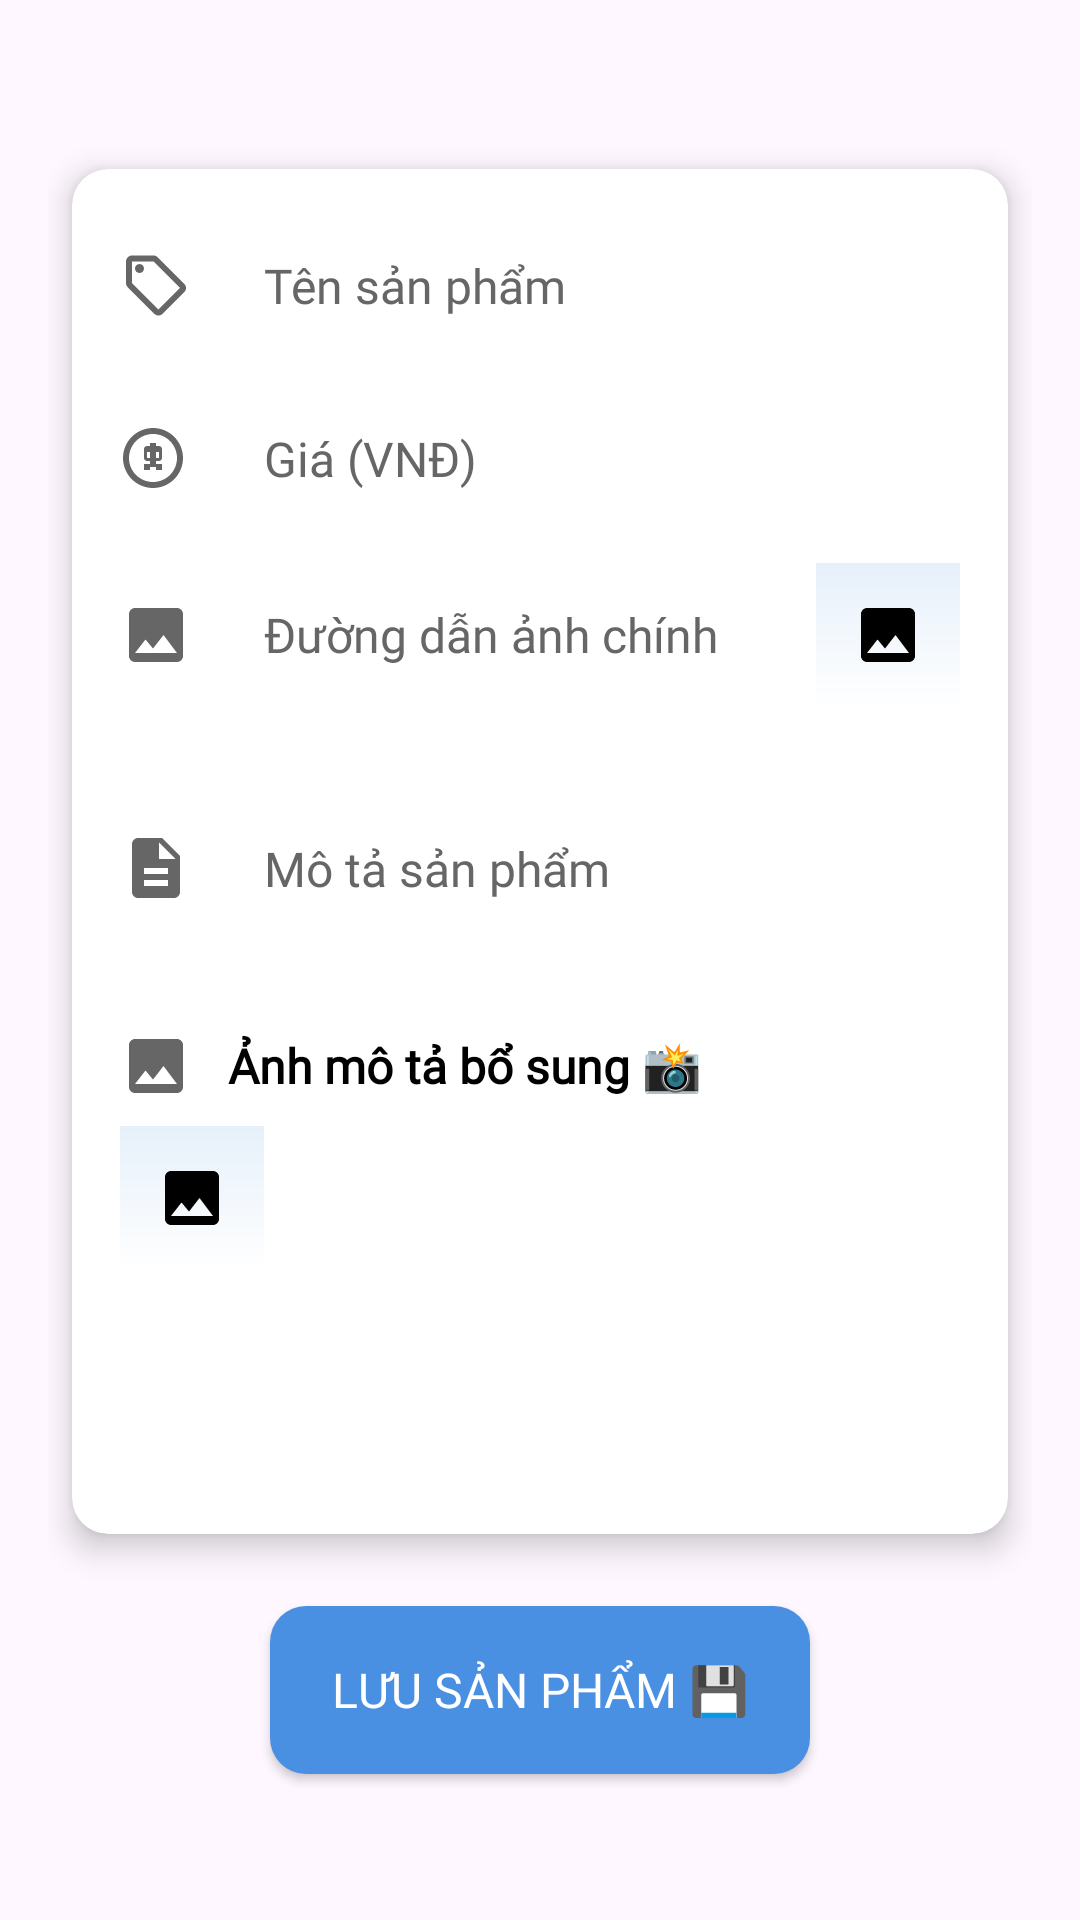

Produce the Android XML layout that renders to this screen, including the resource entries it uses.
<!-- AndroidManifest.xml: application theme Theme.EasyBuy -->
<!-- res/layout/activity_add_product.xml -->
<?xml version="1.0" encoding="utf-8"?>
<LinearLayout xmlns:android="http://schemas.android.com/apk/res/android"
    xmlns:app="http://schemas.android.com/apk/res-auto"
    android:layout_width="match_parent"
    android:layout_height="match_parent"
    android:orientation="vertical"
    android:background="@drawable/gradient_background"
    android:padding="16dp"
    android:gravity="center"
    android:layout_marginTop="40dp">

    
    <androidx.cardview.widget.CardView
        android:layout_gravity="center"
        android:layout_width="match_parent"
        android:layout_height="wrap_content"
        android:layout_margin="8dp"
        app:cardCornerRadius="12dp"
        app:cardElevation="6dp"
        app:cardBackgroundColor="@android:color/white">

        <LinearLayout
            android:layout_width="match_parent"
            android:layout_height="wrap_content"
            android:orientation="vertical"
            android:padding="16dp">

            
            <LinearLayout
                android:layout_width="match_parent"
                android:layout_height="wrap_content"
                android:orientation="horizontal"
                android:gravity="center_vertical"
                android:layout_marginBottom="12dp">

                <ImageView
                    android:layout_width="24dp"
                    android:layout_height="24dp"
                    android:src="@drawable/ic_product_name"
                    android:layout_marginEnd="12dp"
                    app:tint="@color/gray" />

                <EditText
                    android:id="@+id/etProductName"
                    android:layout_width="0dp"
                    android:layout_weight="1"
                    android:layout_height="wrap_content"
                    android:hint="Tên sản phẩm"
                    android:background="@drawable/edittext_rounded_background"
                    android:padding="12dp"
                    android:textSize="16sp"
                    android:fontFamily="@font/jetbrains_mono"
                    android:textColor="@color/black"
                    android:textColorHint="@color/gray" />
            </LinearLayout>

            
            <LinearLayout
                android:layout_width="match_parent"
                android:layout_height="wrap_content"
                android:orientation="horizontal"
                android:gravity="center_vertical"
                android:layout_marginBottom="12dp">

                <ImageView
                    android:layout_width="24dp"
                    android:layout_height="24dp"
                    android:src="@drawable/ic_price"
                    android:layout_marginEnd="12dp"
                    app:tint="@color/gray" />

                <EditText
                    android:id="@+id/etPrice"
                    android:layout_width="0dp"
                    android:layout_weight="1"
                    android:layout_height="wrap_content"
                    android:hint="Giá (VNĐ)"
                    android:inputType="numberDecimal"
                    android:background="@drawable/edittext_rounded_background"
                    android:padding="12dp"
                    android:textSize="16sp"
                    android:fontFamily="@font/jetbrains_mono"
                    android:textColor="@color/black"
                    android:textColorHint="@color/gray" />
            </LinearLayout>

            
            <LinearLayout
                android:layout_width="match_parent"
                android:layout_height="wrap_content"
                android:orientation="horizontal"
                android:gravity="center_vertical"
                android:layout_marginBottom="12dp">

                <ImageView
                    android:layout_width="24dp"
                    android:layout_height="24dp"
                    android:src="@drawable/ic_image"
                    android:layout_marginEnd="12dp"
                    app:tint="@color/gray" />

                <EditText
                    android:id="@+id/etMainImageUrl"
                    android:layout_width="0dp"
                    android:layout_weight="1"
                    android:layout_height="wrap_content"
                    android:hint="Đường dẫn ảnh chính"
                    android:background="@drawable/edittext_rounded_background"
                    android:padding="12dp"
                    android:focusable="false"
                    android:textSize="16sp"
                    android:fontFamily="@font/jetbrains_mono"
                    android:textColor="@color/black"
                    android:textColorHint="@color/gray" />

                <ImageButton
                    android:id="@+id/ibPickImage"
                    android:layout_width="48dp"
                    android:layout_height="48dp"
                    android:src="@drawable/ic_image"
                    android:background="@drawable/rounded_icon_background"
                    android:contentDescription="Chọn ảnh chính"
                    android:layout_marginStart="8dp" />

                <ImageView
                    android:id="@+id/ivProductImage"
                    android:layout_width="80dp"
                    android:layout_height="80dp"
                    android:visibility="gone"
                    android:scaleType="centerCrop"
                    android:layout_marginStart="8dp"
                    android:background="@drawable/image_preview_background" />
            </LinearLayout>

            
            <LinearLayout
                android:layout_width="match_parent"
                android:layout_height="wrap_content"
                android:orientation="horizontal"
                android:gravity="center_vertical"
                android:layout_marginBottom="12dp">

                <ImageView
                    android:layout_width="24dp"
                    android:layout_height="24dp"
                    android:src="@drawable/ic_description"
                    android:layout_marginEnd="12dp"
                    app:tint="@color/gray" />

                <EditText
                    android:id="@+id/etDescription"
                    android:layout_width="0dp"
                    android:layout_weight="1"
                    android:layout_height="wrap_content"
                    android:hint="Mô tả sản phẩm"
                    android:background="@drawable/edittext_rounded_background"
                    android:padding="12dp"
                    android:minLines="3"
                    android:maxLines="5"
                    android:textSize="16sp"
                    android:fontFamily="@font/jetbrains_mono"
                    android:textColor="@color/black"
                    android:textColorHint="@color/gray" />
            </LinearLayout>

            
            <LinearLayout
                android:layout_width="match_parent"
                android:layout_height="wrap_content"
                android:orientation="vertical"
                android:layout_marginBottom="20dp">

                <LinearLayout
                    android:layout_width="match_parent"
                    android:layout_height="wrap_content"
                    android:orientation="horizontal"
                    android:gravity="center_vertical"
                    android:layout_marginBottom="8dp">

                    <ImageView
                        android:layout_width="24dp"
                        android:layout_height="24dp"
                        android:src="@drawable/ic_images"
                        android:layout_marginEnd="12dp"
                        app:tint="@color/gray" />

                    <TextView
                        android:layout_width="0dp"
                        android:layout_weight="1"
                        android:layout_height="wrap_content"
                        android:text="Ảnh mô tả bổ sung 📸"
                        android:textStyle="bold"
                        android:textSize="16sp"
                        android:fontFamily="@font/jetbrains_mono"
                        android:textColor="@color/black" />
                </LinearLayout>

                <LinearLayout
                    android:layout_width="match_parent"
                    android:layout_height="wrap_content"
                    android:orientation="horizontal">

                    <ImageButton
                        android:id="@+id/ibPickAdditionalImage"
                        android:layout_width="48dp"
                        android:layout_height="48dp"
                        android:src="@drawable/ic_image"
                        android:background="@drawable/rounded_icon_background"
                        android:contentDescription="Chọn ảnh bổ sung" />

                    <androidx.recyclerview.widget.RecyclerView
                        android:id="@+id/recyclerViewImages"
                        android:layout_width="0dp"
                        android:layout_weight="1"
                        android:layout_height="100dp"
                        android:paddingStart="8dp"
                        android:paddingTop="8dp"
                        android:background="@drawable/recycler_background"
                        app:layoutManager="androidx.recyclerview.widget.LinearLayoutManager"
                        android:orientation="horizontal" />
                </LinearLayout>
            </LinearLayout>
        </LinearLayout>
    </androidx.cardview.widget.CardView>

    
    <Button
        android:id="@+id/btnSaveProduct"
        android:layout_width="180dp"
        android:layout_height="56dp"
        android:layout_gravity="center_horizontal"
        android:layout_marginTop="16dp"
        android:background="@drawable/gradient_button_background"
        app:backgroundTint="#4A90E2"
        android:fontFamily="@font/jetbrains_mono_semibold"
        android:text="Lưu Sản Phẩm 💾"
        android:textSize="16sp"
        android:textColor="@android:color/white"
        android:elevation="4dp" />
</LinearLayout>
<!-- resources referenced by this layout -->
<resources>
  <color name="black">#FF000000</color>
  <color name="gray">#666666</color>
  <!-- drawable gradient_button_background (drawable) -->
  <shape xmlns:android="http://schemas.android.com/apk/res/android">
      <gradient
          android:startColor="#4A90E2"
          android:endColor="#1E6BB8"
          android:angle="270" />
      <corners android:radius="12dp" />
  </shape>
  <!-- drawable ic_description (drawable) -->
  <vector xmlns:android="http://schemas.android.com/apk/res/android"
      android:width="24dp"
      android:height="24dp"
      android:viewportWidth="24"
      android:viewportHeight="24">
  
      <path
          android:fillColor="#000000"
          android:pathData="M14,2H6C4.9,2 4,2.9 4,4V20C4,21.1 4.9,22 6,22H18C19.1,22 20,21.1 20,20V8L14,2ZM16,18H8V16H16V18ZM16,14H8V12H16V14ZM13,9V3.5L18.5,9H13Z"
          android:fillType="evenOdd"/>
  </vector>
  <!-- drawable ic_image (drawable) -->
  <vector xmlns:android="http://schemas.android.com/apk/res/android"
      android:width="24dp"
      android:height="24dp"
      android:viewportWidth="24.0"
      android:viewportHeight="24.0">
      <path
          android:fillColor="#FF000000"
          android:pathData="M21,19V5c0,-1.1 -0.9,-2 -2,-2H5c-1.1,0 -2,0.9 -2,2v14c0,1.1 0.9,2 2,2h14c1.1,0 2,-0.9 2,-2zM8.5,13.5l2.5,3.01L14.5,12l4.5,6H5l3.5,-4.5z" />
  </vector>
  <!-- drawable ic_images (drawable) -->
  <vector xmlns:android="http://schemas.android.com/apk/res/android"
      android:width="24dp"
      android:height="24dp"
      android:viewportWidth="24"
      android:viewportHeight="24">
  
      <path
          android:fillColor="#000000"
          android:pathData="M21,19V5C21,3.9 20.1,3 19,3H5C3.9,3 3,3.9 3,5V19C3,20.1 3.9,21 5,21H19C20.1,21 21,20.1 21,19ZM8.5,13.5L11,16.51L14.5,12L19,18H5L8.5,13.5Z"
          android:fillType="evenOdd"/>
  </vector>
  <!-- drawable ic_price (drawable) -->
  <vector xmlns:android="http://schemas.android.com/apk/res/android"
      android:width="24dp"
      android:height="24dp"
      android:viewportWidth="24"
      android:viewportHeight="24">
  
      <path
          android:fillColor="#000000"
          android:pathData="M11,4C6.58,4 3,7.58 3,12C3,16.42 6.58,20 11,20C15.42,20 19,16.42 19,12C19,7.58 15.42,4 11,4ZM11,2C16.52,2 21,6.48 21,12C21,17.52 16.52,22 11,22C5.48,22 1,17.52 1,12C1,6.48 5.48,2 11,2ZM10,16H8V14H10V13H9C8.45,13 8,12.55 8,12V9C8,8.45 8.45,8 9,8H10V7H12V8H13C13.55,8 14,8.45 14,9V12C14,12.55 13.55,13 13,13H12V14H14V16H12V15H10V16ZM10,11V10H9V12H10V11ZM13,11V10H12V12H13V11Z"
          android:fillType="evenOdd"/>
  </vector>
  <!-- drawable image_preview_background (drawable) -->
  <shape xmlns:android="http://schemas.android.com/apk/res/android">
      <solid android:color="@android:color/white" />
      <stroke
          android:width="1dp"
          android:color="@color/gray" />
      <corners android:radius="8dp" />
  </shape>
  <!-- drawable recycler_background (drawable) -->
  <shape xmlns:android="http://schemas.android.com/apk/res/android">
      <solid android:color="@android:color/transparent" />
      <stroke
          android:width="0dp"
          android:color="@color/gray" />
      <corners android:radius="8dp" />
  </shape>
  <!-- drawable rounded_icon_background (drawable) -->
  <shape xmlns:android="http://schemas.android.com/apk/res/android">
      <gradient
          android:startColor="#E6F0FA"
          android:endColor="#FFFFFF"
          android:angle="270" />
  </shape>
  <style name="Theme.EasyBuy" parent="Base.Theme.EasyBuy" />
  <style name="Base.Theme.EasyBuy" parent="Theme.Material3.DayNight.NoActionBar">
          
          
      </style>
</resources>
